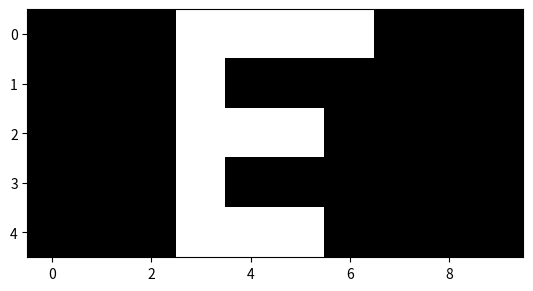

Python code for this plot:
import matplotlib.pyplot as plt
import numpy as np
from numpy import asarray
from numpy import savetxt



data_x = np.zeros(32).tolist()
data_y = np.zeros(32).tolist()


# O
data_y[0] = np.array([0.9, 0.1, 0.1, 0.1])
data_x[0] = np.array([   
    np.array([0.1, 0.1, 0.1, 0.1, 0.9, 0.1, 0.1, 0.1, 0.1, 0.1]),
    np.array([0.1, 0.1, 0.1, 0.9, 0.1, 0.9, 0.1, 0.1, 0.1, 0.1]),
    np.array([0.1, 0.1, 0.9, 0.1, 0.1, 0.1, 0.9, 0.1, 0.1, 0.1]),
    np.array([0.1, 0.1, 0.1, 0.9, 0.1, 0.9, 0.1, 0.1, 0.1, 0.1]),
    np.array([0.1, 0.1, 0.1, 0.1, 0.9, 0.1, 0.1, 0.1, 0.1, 0.1])
])

# L
data_y[1] = np.array([0.1, 0.9, 0.1, 0.1])
data_x[1] = np.array([   
    np.array([0.9, 0.1, 0.1, 0.1, 0.1, 0.1, 0.1, 0.1, 0.1, 0.1]),
    np.array([0.9, 0.1, 0.1, 0.1, 0.1, 0.1, 0.1, 0.1, 0.1, 0.1]),
    np.array([0.9, 0.1, 0.1, 0.1, 0.1, 0.1, 0.1, 0.1, 0.1, 0.1]),
    np.array([0.9, 0.1, 0.1, 0.1, 0.1, 0.1, 0.1, 0.1, 0.1, 0.1]),
    np.array([0.9, 0.9, 0.1, 0.1, 0.1, 0.1, 0.1, 0.1, 0.1, 0.1])
])

# N
data_y[2] = np.array([0.1, 0.1, 0.9, 0.1])
data_x[2] = np.array([   
    np.array([0.1, 0.1, 0.9, 0.1, 0.1, 0.1, 0.9, 0.1, 0.1, 0.1]),
    np.array([0.1, 0.1, 0.9, 0.9, 0.1, 0.1, 0.9, 0.1, 0.1, 0.1]),
    np.array([0.1, 0.1, 0.9, 0.1, 0.9, 0.1, 0.9, 0.1, 0.1, 0.1]),
    np.array([0.1, 0.1, 0.9, 0.1, 0.1, 0.9, 0.9, 0.1, 0.1, 0.1]),
    np.array([0.1, 0.1, 0.9, 0.1, 0.1, 0.1, 0.9, 0.1, 0.1, 0.1])
])

# E
data_y[3] = np.array([0.1, 0.1, 0.1, 0.9])
data_x[3] = np.array([   
    np.array([0.1, 0.1, 0.1, 0.9, 0.9, 0.9, 0.1, 0.1, 0.1, 0.1]),
    np.array([0.1, 0.1, 0.1, 0.9, 0.1, 0.1, 0.1, 0.1, 0.1, 0.1]),
    np.array([0.1, 0.1, 0.1, 0.9, 0.9, 0.9, 0.1, 0.1, 0.1, 0.1]),
    np.array([0.1, 0.1, 0.1, 0.9, 0.1, 0.1, 0.1, 0.1, 0.1, 0.1]),
    np.array([0.1, 0.1, 0.1, 0.9, 0.9, 0.9, 0.1, 0.1, 0.1, 0.1])
])


# plt.imshow(data_x[0], cmap='gray')
# plt.show()
# plt.imshow(data_x[1], cmap='gray')
# plt.show()
# plt.imshow(data_x[2], cmap='gray')
# plt.show()
# plt.imshow(data_x[3], cmap='gray')
# plt.show()



boolean = False
for i in range(4, len(data_x)):
    
    if(i%4 == 0):
        boolean = not boolean

    temp_val= data_y[i%4]
    data_y[i] = temp_val
    
    # array assign by value 
    temp = np.empty_like(data_x[0]) 
    temp[:] = data_x[i%4]

    rand_index = np.random.randint(0, 50)

    if(boolean):
        temp[int(rand_index % 5), int(rand_index / 5)] = np.where(
 temp[int(rand_index % 5), int(rand_index / 5)] == 0.9,
 0.1, 0.9)

    else:
        noisy = temp + 0.2 * np.random.rand(5, 10)
        temp = noisy/noisy.max()


    data_x[i] = temp

    plt.imshow(data_x[i], cmap='gray')
    plt.show()




# reshape the data matrices
#  5x10  --->>  50x1
# shape 5x10 matrices to 50x1 vectors
for idx, val in enumerate(data_x):
    temp = np.empty_like(val) 
    temp[:] = val
    data_x[idx] = np.concatenate((temp[0], temp[1], temp[2], temp[3], temp[4]), axis=None)



# create test and train list and divide the data
train_x = np.zeros(20).tolist()
train_y = np.zeros(20).tolist()

test_x = np.zeros(12).tolist()
test_y = np.zeros(12).tolist()

for idx, val in enumerate(data_x):
    if(idx<20):
        train_x[idx] = data_x[idx]
        train_y[idx] = data_y[idx]
    else:
        test_x[idx-20] = data_x[idx]
        test_y[idx-20] = data_y[idx]




# save to csv file
savetxt('train_x.csv', train_x, delimiter=',')
savetxt('train_y.csv', train_y, delimiter=',')
savetxt('test_x.csv', test_x, delimiter=',')
savetxt('test_y.csv', test_y, delimiter=',')

